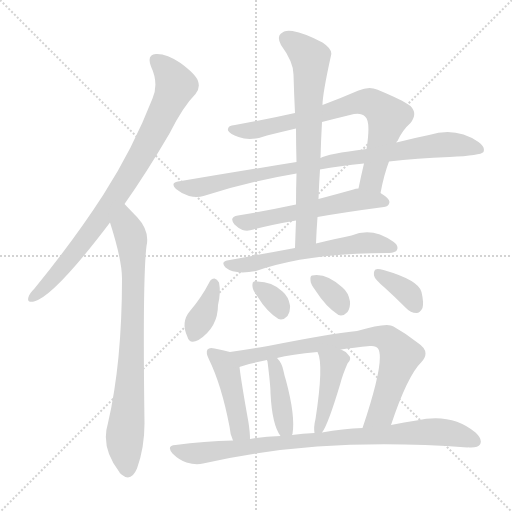
t = 0.00 s
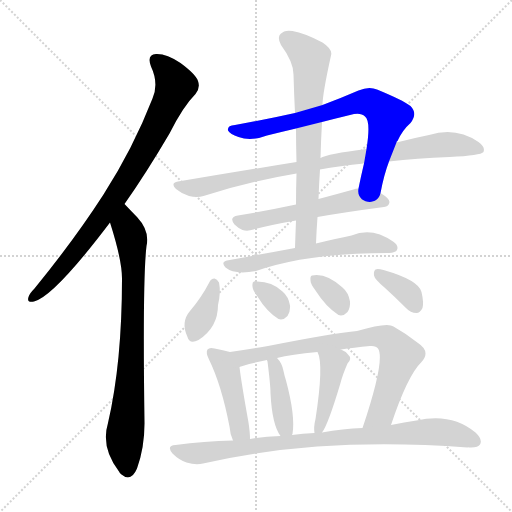
t = 2.32 s
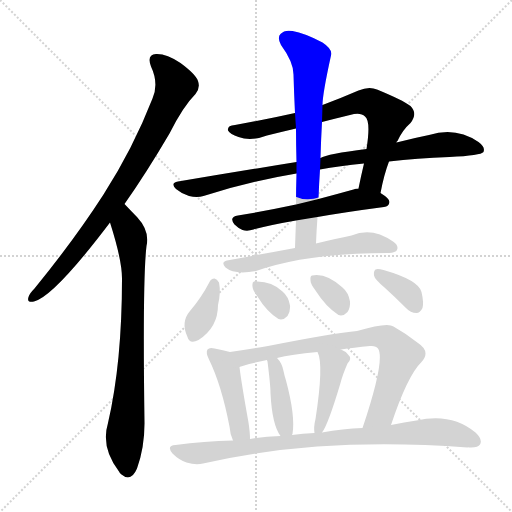
t = 4.65 s
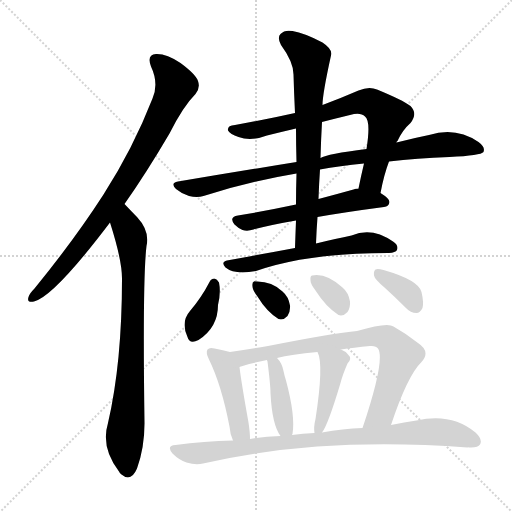
t = 6.97 s
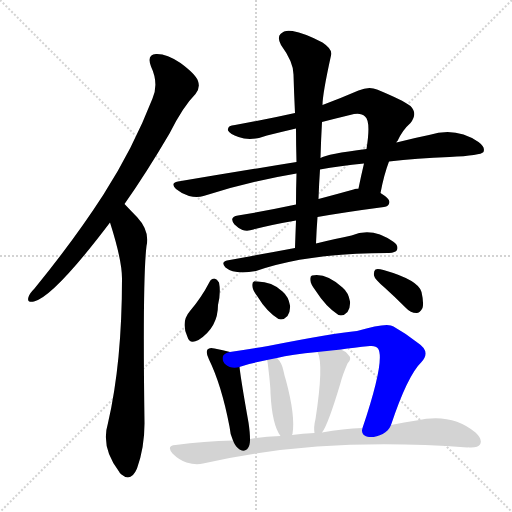
t = 9.29 s
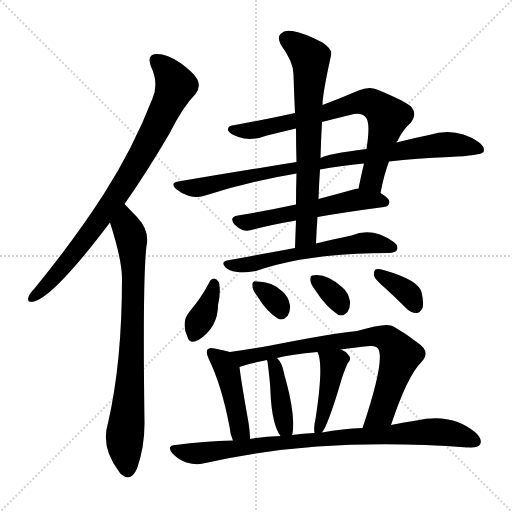
t = 11.61 s

The animated SVG that drew these frames (rendered in a browser with its animation timeline set to each time). Animation: 16 CSS @keyframes rules; one cycle of 11.61 s.

<svg version="1.1" viewBox="0 0 1024 1024" xmlns="http://www.w3.org/2000/svg">
  <g stroke="lightgray" stroke-dasharray="1,1" stroke-width="1" transform="scale(4, 4)">
    <line x1="0" y1="0" x2="256" y2="256"></line>
    <line x1="256" y1="0" x2="0" y2="256"></line>
    <line x1="128" y1="0" x2="128" y2="256"></line>
    <line x1="0" y1="128" x2="256" y2="128"></line>
  </g>
<g transform="scale(1, -1) translate(0, -900)">
   <style type="text/css">
    @keyframes keyframes0 {
      from {
       stroke: blue;
       stroke-dashoffset: 834;
       stroke-width: 128;
       }
       73% {
       animation-timing-function: step-end;
       stroke: blue;
       stroke-dashoffset: 0;
       stroke-width: 128;
       }
       to {
       stroke: black;
       stroke-width: 1024;
       }
       }
       #make-me-a-hanzi-animation-0 {
         animation: keyframes0 0.928711s both;
         animation-delay: 0.000000s;
         animation-timing-function: linear;
       }
    @keyframes keyframes1 {
      from {
       stroke: blue;
       stroke-dashoffset: 780;
       stroke-width: 128;
       }
       72% {
       animation-timing-function: step-end;
       stroke: blue;
       stroke-dashoffset: 0;
       stroke-width: 128;
       }
       to {
       stroke: black;
       stroke-width: 1024;
       }
       }
       #make-me-a-hanzi-animation-1 {
         animation: keyframes1 0.884766s both;
         animation-delay: 0.928711s;
         animation-timing-function: linear;
       }
    @keyframes keyframes2 {
      from {
       stroke: blue;
       stroke-dashoffset: 737;
       stroke-width: 128;
       }
       71% {
       animation-timing-function: step-end;
       stroke: blue;
       stroke-dashoffset: 0;
       stroke-width: 128;
       }
       to {
       stroke: black;
       stroke-width: 1024;
       }
       }
       #make-me-a-hanzi-animation-2 {
         animation: keyframes2 0.849772s both;
         animation-delay: 1.813477s;
         animation-timing-function: linear;
       }
    @keyframes keyframes3 {
      from {
       stroke: blue;
       stroke-dashoffset: 861;
       stroke-width: 128;
       }
       74% {
       animation-timing-function: step-end;
       stroke: blue;
       stroke-dashoffset: 0;
       stroke-width: 128;
       }
       to {
       stroke: black;
       stroke-width: 1024;
       }
       }
       #make-me-a-hanzi-animation-3 {
         animation: keyframes3 0.950684s both;
         animation-delay: 2.663249s;
         animation-timing-function: linear;
       }
    @keyframes keyframes4 {
      from {
       stroke: blue;
       stroke-dashoffset: 556;
       stroke-width: 128;
       }
       64% {
       animation-timing-function: step-end;
       stroke: blue;
       stroke-dashoffset: 0;
       stroke-width: 128;
       }
       to {
       stroke: black;
       stroke-width: 1024;
       }
       }
       #make-me-a-hanzi-animation-4 {
         animation: keyframes4 0.702474s both;
         animation-delay: 3.613932s;
         animation-timing-function: linear;
       }
    @keyframes keyframes5 {
      from {
       stroke: blue;
       stroke-dashoffset: 695;
       stroke-width: 128;
       }
       69% {
       animation-timing-function: step-end;
       stroke: blue;
       stroke-dashoffset: 0;
       stroke-width: 128;
       }
       to {
       stroke: black;
       stroke-width: 1024;
       }
       }
       #make-me-a-hanzi-animation-5 {
         animation: keyframes5 0.815592s both;
         animation-delay: 4.316406s;
         animation-timing-function: linear;
       }
    @keyframes keyframes6 {
      from {
       stroke: blue;
       stroke-dashoffset: 588;
       stroke-width: 128;
       }
       66% {
       animation-timing-function: step-end;
       stroke: blue;
       stroke-dashoffset: 0;
       stroke-width: 128;
       }
       to {
       stroke: black;
       stroke-width: 1024;
       }
       }
       #make-me-a-hanzi-animation-6 {
         animation: keyframes6 0.728516s both;
         animation-delay: 5.131999s;
         animation-timing-function: linear;
       }
    @keyframes keyframes7 {
      from {
       stroke: blue;
       stroke-dashoffset: 368;
       stroke-width: 128;
       }
       55% {
       animation-timing-function: step-end;
       stroke: blue;
       stroke-dashoffset: 0;
       stroke-width: 128;
       }
       to {
       stroke: black;
       stroke-width: 1024;
       }
       }
       #make-me-a-hanzi-animation-7 {
         animation: keyframes7 0.549479s both;
         animation-delay: 5.860514s;
         animation-timing-function: linear;
       }
    @keyframes keyframes8 {
      from {
       stroke: blue;
       stroke-dashoffset: 332;
       stroke-width: 128;
       }
       52% {
       animation-timing-function: step-end;
       stroke: blue;
       stroke-dashoffset: 0;
       stroke-width: 128;
       }
       to {
       stroke: black;
       stroke-width: 1024;
       }
       }
       #make-me-a-hanzi-animation-8 {
         animation: keyframes8 0.520182s both;
         animation-delay: 6.409993s;
         animation-timing-function: linear;
       }
    @keyframes keyframes9 {
      from {
       stroke: blue;
       stroke-dashoffset: 333;
       stroke-width: 128;
       }
       52% {
       animation-timing-function: step-end;
       stroke: blue;
       stroke-dashoffset: 0;
       stroke-width: 128;
       }
       to {
       stroke: black;
       stroke-width: 1024;
       }
       }
       #make-me-a-hanzi-animation-9 {
         animation: keyframes9 0.520996s both;
         animation-delay: 6.930176s;
         animation-timing-function: linear;
       }
    @keyframes keyframes10 {
      from {
       stroke: blue;
       stroke-dashoffset: 358;
       stroke-width: 128;
       }
       54% {
       animation-timing-function: step-end;
       stroke: blue;
       stroke-dashoffset: 0;
       stroke-width: 128;
       }
       to {
       stroke: black;
       stroke-width: 1024;
       }
       }
       #make-me-a-hanzi-animation-10 {
         animation: keyframes10 0.541341s both;
         animation-delay: 7.451172s;
         animation-timing-function: linear;
       }
    @keyframes keyframes11 {
      from {
       stroke: blue;
       stroke-dashoffset: 446;
       stroke-width: 128;
       }
       59% {
       animation-timing-function: step-end;
       stroke: blue;
       stroke-dashoffset: 0;
       stroke-width: 128;
       }
       to {
       stroke: black;
       stroke-width: 1024;
       }
       }
       #make-me-a-hanzi-animation-11 {
         animation: keyframes11 0.612956s both;
         animation-delay: 7.992513s;
         animation-timing-function: linear;
       }
    @keyframes keyframes12 {
      from {
       stroke: blue;
       stroke-dashoffset: 770;
       stroke-width: 128;
       }
       71% {
       animation-timing-function: step-end;
       stroke: blue;
       stroke-dashoffset: 0;
       stroke-width: 128;
       }
       to {
       stroke: black;
       stroke-width: 1024;
       }
       }
       #make-me-a-hanzi-animation-12 {
         animation: keyframes12 0.876628s both;
         animation-delay: 8.605469s;
         animation-timing-function: linear;
       }
    @keyframes keyframes13 {
      from {
       stroke: blue;
       stroke-dashoffset: 410;
       stroke-width: 128;
       }
       57% {
       animation-timing-function: step-end;
       stroke: blue;
       stroke-dashoffset: 0;
       stroke-width: 128;
       }
       to {
       stroke: black;
       stroke-width: 1024;
       }
       }
       #make-me-a-hanzi-animation-13 {
         animation: keyframes13 0.583659s both;
         animation-delay: 9.482096s;
         animation-timing-function: linear;
       }
    @keyframes keyframes14 {
      from {
       stroke: blue;
       stroke-dashoffset: 424;
       stroke-width: 128;
       }
       58% {
       animation-timing-function: step-end;
       stroke: blue;
       stroke-dashoffset: 0;
       stroke-width: 128;
       }
       to {
       stroke: black;
       stroke-width: 1024;
       }
       }
       #make-me-a-hanzi-animation-14 {
         animation: keyframes14 0.595052s both;
         animation-delay: 10.065755s;
         animation-timing-function: linear;
       }
    @keyframes keyframes15 {
      from {
       stroke: blue;
       stroke-dashoffset: 864;
       stroke-width: 128;
       }
       74% {
       animation-timing-function: step-end;
       stroke: blue;
       stroke-dashoffset: 0;
       stroke-width: 128;
       }
       to {
       stroke: black;
       stroke-width: 1024;
       }
       }
       #make-me-a-hanzi-animation-15 {
         animation: keyframes15 0.953125s both;
         animation-delay: 10.660807s;
         animation-timing-function: linear;
       }
</style>
<path d="M 249.0 492.0 Q 292.0 553.0 339.0 633.0 Q 366.0 687.0 391.0 712.0 Q 401.0 724.0 396.0 738.0 Q 392.0 751.0 361.0 774.0 Q 333.0 793.0 312.0 792.0 Q 293.0 791.0 302.0 767.0 Q 318.0 733.0 305.0 703.0 Q 266.0 603.0 207.0 511.0 Q 149.0 421.0 69.0 323.0 Q 59.0 313.0 57.0 306.0 Q 53.0 294.0 68.0 297.0 Q 108.0 307.0 220.0 455.0 L 249.0 492.0 Z" fill="lightgray"></path> 
<path d="M 220.0 455.0 Q 244.0 380.0 244.0 343.0 Q 244.0 175.0 216.0 54.0 Q 201.0 5.0 238.0 -43.0 Q 239.0 -46.0 243.0 -49.0 Q 262.0 -65.0 274.0 -37.0 Q 289.0 5.0 289.0 53.0 Q 285.0 342.0 293.0 408.0 Q 300.0 438.0 274.0 466.0 Q 268.0 472.0 249.0 492.0 C 228.0 514.0 211.0 484.0 220.0 455.0 Z" fill="lightgray"></path> 
<path d="M 761.0 514.0 Q 768.0 551.0 778.0 577.0 L 793.0 615.0 Q 793.0 618.0 795.0 618.0 Q 805.0 640.0 821.0 654.0 Q 836.0 673.0 821.0 688.0 Q 805.0 700.0 754.0 721.0 Q 738.0 728.0 717.0 719.0 Q 680.0 703.0 645.0 690.0 L 590.0 674.0 Q 532.0 661.0 470.0 650.0 Q 454.0 649.0 456.0 639.0 Q 460.0 632.0 477.0 626.0 Q 502.0 617.0 534.0 629.0 Q 562.0 636.0 592.0 643.0 L 644.0 656.0 Q 671.0 663.0 700.0 670.0 Q 721.0 676.0 730.0 667.0 Q 742.0 658.0 733.0 602.0 L 728.0 573.0 Q 722.0 548.0 717.0 523.0 C 711.0 494.0 755.0 485.0 761.0 514.0 Z" fill="lightgray"></path> 
<path d="M 778.0 577.0 Q 833.0 584.0 899.0 586.0 Q 962.0 589.0 967.0 596.0 Q 971.0 606.0 957.0 616.0 Q 912.0 647.0 858.0 630.0 Q 828.0 624.0 793.0 615.0 L 733.0 602.0 Q 654.0 592.0 641.0 584.0 L 593.0 576.0 Q 481.0 558.0 356.0 537.0 Q 340.0 534.0 352.0 522.0 Q 364.0 512.0 378.0 508.0 Q 394.0 504.0 407.0 508.0 Q 492.0 536.0 593.0 553.0 L 640.0 561.0 Q 679.0 568.0 728.0 573.0 L 778.0 577.0 Z" fill="lightgray"></path> 
<path d="M 635.0 466.0 Q 692.0 476.0 768.0 486.0 Q 778.0 487.0 779.0 496.0 Q 779.0 503.0 761.0 514.0 L 717.0 523.0 Q 711.0 523.0 707.0 521.0 Q 671.0 511.0 637.0 502.0 L 592.0 491.0 Q 531.0 478.0 476.0 469.0 Q 457.0 466.0 469.0 451.0 Q 476.0 444.0 485.0 440.0 Q 495.0 437.0 507.0 441.0 Q 540.0 450.0 592.0 459.0 L 635.0 466.0 Z" fill="lightgray"></path> 
<path d="M 632.0 413.0 Q 633.0 440.0 635.0 466.0 L 637.0 502.0 Q 638.0 532.0 640.0 561.0 L 641.0 584.0 Q 642.0 621.0 644.0 656.0 L 645.0 690.0 Q 645.0 712.0 662.0 789.0 Q 666.0 801.0 645.0 815.0 Q 609.0 834.0 585.0 838.0 Q 569.0 841.0 561.0 832.0 Q 554.0 825.0 562.0 810.0 Q 587.0 776.0 587.0 751.0 Q 588.0 714.0 590.0 674.0 L 592.0 643.0 Q 592.0 612.0 593.0 576.0 L 593.0 553.0 Q 592.0 523.0 592.0 491.0 L 592.0 459.0 Q 591.0 434.0 590.0 404.0 C 589.0 374.0 631.0 383.0 632.0 413.0 Z" fill="lightgray"></path> 
<path d="M 590.0 404.0 Q 526.0 392.0 454.0 379.0 Q 441.0 376.0 451.0 365.0 Q 469.0 350.0 512.0 358.0 Q 615.0 394.0 776.0 394.0 L 778.0 394.0 Q 791.0 395.0 794.0 400.0 Q 798.0 409.0 786.0 417.0 Q 744.0 447.0 703.0 429.0 Q 673.0 423.0 632.0 413.0 L 590.0 404.0 Z" fill="lightgray"></path> 
<path d="M 419.0 336.0 Q 403.0 305.0 380.0 278.0 Q 361.0 256.0 375.0 226.0 Q 379.0 211.0 397.0 220.0 Q 436.0 245.0 436.0 290.0 Q 442.0 315.0 438.0 335.0 Q 434.0 342.0 429.0 343.0 Q 422.0 343.0 419.0 336.0 Z" fill="lightgray"></path> 
<path d="M 515.0 307.0 Q 533.0 277.0 557.0 262.0 Q 567.0 259.0 575.0 268.0 Q 581.0 277.0 580.0 289.0 Q 577.0 307.0 565.0 317.0 Q 543.0 338.0 512.0 337.0 Q 509.0 338.0 508.0 337.0 Q 504.0 336.0 505.0 327.0 Q 505.0 320.0 515.0 307.0 Z" fill="lightgray"></path> 
<path d="M 631.0 319.0 Q 652.0 286.0 677.0 270.0 Q 687.0 267.0 695.0 276.0 Q 701.0 285.0 700.0 297.0 Q 697.0 315.0 685.0 325.0 Q 652.0 355.0 624.0 349.0 Q 620.0 348.0 621.0 339.0 Q 621.0 332.0 631.0 319.0 Z" fill="lightgray"></path> 
<path d="M 769.0 325.0 Q 790.0 306.0 812.0 284.0 Q 821.0 274.0 833.0 274.0 Q 840.0 274.0 845.0 284.0 Q 848.0 294.0 843.0 316.0 Q 837.0 340.0 767.0 360.0 Q 755.0 363.0 751.0 361.0 Q 747.0 358.0 748.0 349.0 Q 749.0 342.0 769.0 325.0 Z" fill="lightgray"></path> 
<path d="M 460.0 196.0 Q 447.0 200.0 429.0 203.0 Q 419.0 206.0 415.0 201.0 Q 411.0 195.0 418.0 181.0 Q 443.0 130.0 459.0 47.0 Q 460.0 32.0 466.0 19.0 C 477.0 -9.0 501.0 -8.0 500.0 22.0 Q 500.0 35.0 497.0 55.0 Q 482.0 139.0 479.0 166.0 C 476.0 191.0 476.0 191.0 460.0 196.0 Z" fill="lightgray"></path> 
<path d="M 782.0 50.0 Q 815.0 149.0 843.0 176.0 Q 862.0 197.0 836.0 214.0 Q 812.0 233.0 787.0 247.0 Q 775.0 256.0 714.0 238.0 Q 668.0 234.0 536.0 208.0 Q 493.0 201.0 460.0 196.0 C 430.0 191.0 450.0 157.0 479.0 166.0 Q 482.0 169.0 534.0 180.0 L 554.0 184.0 Q 582.0 191.0 635.0 196.0 L 682.0 201.0 Q 707.0 205.0 740.0 208.0 Q 752.0 209.0 756.0 203.0 Q 771.0 181.0 725.0 44.0 C 716.0 16.0 772.0 22.0 782.0 50.0 Z" fill="lightgray"></path> 
<path d="M 584.0 30.0 Q 584.0 31.0 585.0 32.0 Q 591.0 68.0 572.0 139.0 Q 569.0 148.0 567.0 158.0 Q 564.0 174.0 554.0 184.0 C 534.0 207.0 527.0 209.0 534.0 180.0 Q 534.0 179.0 535.0 177.0 Q 541.0 129.0 541.0 114.0 Q 544.0 51.0 561.0 28.0 C 577.0 4.0 577.0 4.0 584.0 30.0 Z" fill="lightgray"></path> 
<path d="M 644.0 35.0 Q 656.0 50.0 681.0 134.0 Q 685.0 150.0 695.0 173.0 Q 705.0 183.0 696.0 191.0 Q 692.0 197.0 682.0 201.0 C 655.0 214.0 624.0 224.0 635.0 196.0 Q 648.0 172.0 631.0 62.0 Q 627.0 46.0 629.0 34.0 C 631.0 15.0 631.0 15.0 644.0 35.0 Z" fill="lightgray"></path> 
<path d="M 466.0 19.0 Q 408.0 18.0 351.0 10.0 Q 332.0 9.0 345.0 -7.0 Q 358.0 -20.0 373.0 -25.0 Q 392.0 -31.0 406.0 -27.0 Q 638.0 27.0 935.0 5.0 Q 936.0 6.0 938.0 5.0 Q 956.0 4.0 960.0 11.0 Q 966.0 21.0 951.0 35.0 Q 903.0 75.0 833.0 59.0 Q 809.0 56.0 782.0 50.0 L 725.0 44.0 Q 686.0 43.0 644.0 35.0 L 629.0 34.0 Q 605.0 33.0 584.0 30.0 L 561.0 28.0 Q 530.0 27.0 500.0 22.0 L 466.0 19.0 Z" fill="lightgray"></path> 
      <clipPath id="make-me-a-hanzi-clip-0">
      <path d="M 249.0 492.0 Q 292.0 553.0 339.0 633.0 Q 366.0 687.0 391.0 712.0 Q 401.0 724.0 396.0 738.0 Q 392.0 751.0 361.0 774.0 Q 333.0 793.0 312.0 792.0 Q 293.0 791.0 302.0 767.0 Q 318.0 733.0 305.0 703.0 Q 266.0 603.0 207.0 511.0 Q 149.0 421.0 69.0 323.0 Q 59.0 313.0 57.0 306.0 Q 53.0 294.0 68.0 297.0 Q 108.0 307.0 220.0 455.0 L 249.0 492.0 Z" fill="lightgray"></path>
      </clipPath>
      <path clip-path="url(#make-me-a-hanzi-clip-0)" d="M 312.0 777.0 L 331.0 763.0 L 352.0 729.0 L 303.0 626.0 L 183.0 436.0 L 101.0 337.0 L 66.0 306.0 " fill="none" id="make-me-a-hanzi-animation-0" stroke-dasharray="706 1412" stroke-linecap="round"></path>

      <clipPath id="make-me-a-hanzi-clip-1">
      <path d="M 220.0 455.0 Q 244.0 380.0 244.0 343.0 Q 244.0 175.0 216.0 54.0 Q 201.0 5.0 238.0 -43.0 Q 239.0 -46.0 243.0 -49.0 Q 262.0 -65.0 274.0 -37.0 Q 289.0 5.0 289.0 53.0 Q 285.0 342.0 293.0 408.0 Q 300.0 438.0 274.0 466.0 Q 268.0 472.0 249.0 492.0 C 228.0 514.0 211.0 484.0 220.0 455.0 Z" fill="lightgray"></path>
      </clipPath>
      <path clip-path="url(#make-me-a-hanzi-clip-1)" d="M 250.0 481.0 L 251.0 449.0 L 263.0 418.0 L 267.0 354.0 L 261.0 135.0 L 249.0 13.0 L 255.0 -40.0 " fill="none" id="make-me-a-hanzi-animation-1" stroke-dasharray="652 1304" stroke-linecap="round"></path>

      <clipPath id="make-me-a-hanzi-clip-2">
      <path d="M 761.0 514.0 Q 768.0 551.0 778.0 577.0 L 793.0 615.0 Q 793.0 618.0 795.0 618.0 Q 805.0 640.0 821.0 654.0 Q 836.0 673.0 821.0 688.0 Q 805.0 700.0 754.0 721.0 Q 738.0 728.0 717.0 719.0 Q 680.0 703.0 645.0 690.0 L 590.0 674.0 Q 532.0 661.0 470.0 650.0 Q 454.0 649.0 456.0 639.0 Q 460.0 632.0 477.0 626.0 Q 502.0 617.0 534.0 629.0 Q 562.0 636.0 592.0 643.0 L 644.0 656.0 Q 671.0 663.0 700.0 670.0 Q 721.0 676.0 730.0 667.0 Q 742.0 658.0 733.0 602.0 L 728.0 573.0 Q 722.0 548.0 717.0 523.0 C 711.0 494.0 755.0 485.0 761.0 514.0 Z" fill="lightgray"></path>
      </clipPath>
      <path clip-path="url(#make-me-a-hanzi-clip-2)" d="M 464.0 641.0 L 522.0 642.0 L 718.0 696.0 L 752.0 690.0 L 776.0 666.0 L 743.0 539.0 L 726.0 528.0 " fill="none" id="make-me-a-hanzi-animation-2" stroke-dasharray="609 1218" stroke-linecap="round"></path>

      <clipPath id="make-me-a-hanzi-clip-3">
      <path d="M 778.0 577.0 Q 833.0 584.0 899.0 586.0 Q 962.0 589.0 967.0 596.0 Q 971.0 606.0 957.0 616.0 Q 912.0 647.0 858.0 630.0 Q 828.0 624.0 793.0 615.0 L 733.0 602.0 Q 654.0 592.0 641.0 584.0 L 593.0 576.0 Q 481.0 558.0 356.0 537.0 Q 340.0 534.0 352.0 522.0 Q 364.0 512.0 378.0 508.0 Q 394.0 504.0 407.0 508.0 Q 492.0 536.0 593.0 553.0 L 640.0 561.0 Q 679.0 568.0 728.0 573.0 L 778.0 577.0 Z" fill="lightgray"></path>
      </clipPath>
      <path clip-path="url(#make-me-a-hanzi-clip-3)" d="M 364.0 527.0 L 397.0 525.0 L 681.0 582.0 L 884.0 611.0 L 961.0 601.0 " fill="none" id="make-me-a-hanzi-animation-3" stroke-dasharray="733 1466" stroke-linecap="round"></path>

      <clipPath id="make-me-a-hanzi-clip-4">
      <path d="M 635.0 466.0 Q 692.0 476.0 768.0 486.0 Q 778.0 487.0 779.0 496.0 Q 779.0 503.0 761.0 514.0 L 717.0 523.0 Q 711.0 523.0 707.0 521.0 Q 671.0 511.0 637.0 502.0 L 592.0 491.0 Q 531.0 478.0 476.0 469.0 Q 457.0 466.0 469.0 451.0 Q 476.0 444.0 485.0 440.0 Q 495.0 437.0 507.0 441.0 Q 540.0 450.0 592.0 459.0 L 635.0 466.0 Z" fill="lightgray"></path>
      </clipPath>
      <path clip-path="url(#make-me-a-hanzi-clip-4)" d="M 474.0 459.0 L 498.0 456.0 L 716.0 501.0 L 769.0 496.0 " fill="none" id="make-me-a-hanzi-animation-4" stroke-dasharray="428 856" stroke-linecap="round"></path>

      <clipPath id="make-me-a-hanzi-clip-5">
      <path d="M 632.0 413.0 Q 633.0 440.0 635.0 466.0 L 637.0 502.0 Q 638.0 532.0 640.0 561.0 L 641.0 584.0 Q 642.0 621.0 644.0 656.0 L 645.0 690.0 Q 645.0 712.0 662.0 789.0 Q 666.0 801.0 645.0 815.0 Q 609.0 834.0 585.0 838.0 Q 569.0 841.0 561.0 832.0 Q 554.0 825.0 562.0 810.0 Q 587.0 776.0 587.0 751.0 Q 588.0 714.0 590.0 674.0 L 592.0 643.0 Q 592.0 612.0 593.0 576.0 L 593.0 553.0 Q 592.0 523.0 592.0 491.0 L 592.0 459.0 Q 591.0 434.0 590.0 404.0 C 589.0 374.0 631.0 383.0 632.0 413.0 Z" fill="lightgray"></path>
      </clipPath>
      <path clip-path="url(#make-me-a-hanzi-clip-5)" d="M 574.0 822.0 L 621.0 784.0 L 622.0 766.0 L 612.0 430.0 L 596.0 411.0 " fill="none" id="make-me-a-hanzi-animation-5" stroke-dasharray="567 1134" stroke-linecap="round"></path>

      <clipPath id="make-me-a-hanzi-clip-6">
      <path d="M 590.0 404.0 Q 526.0 392.0 454.0 379.0 Q 441.0 376.0 451.0 365.0 Q 469.0 350.0 512.0 358.0 Q 615.0 394.0 776.0 394.0 L 778.0 394.0 Q 791.0 395.0 794.0 400.0 Q 798.0 409.0 786.0 417.0 Q 744.0 447.0 703.0 429.0 Q 673.0 423.0 632.0 413.0 L 590.0 404.0 Z" fill="lightgray"></path>
      </clipPath>
      <path clip-path="url(#make-me-a-hanzi-clip-6)" d="M 461.0 370.0 L 500.0 370.0 L 716.0 413.0 L 758.0 413.0 L 787.0 404.0 " fill="none" id="make-me-a-hanzi-animation-6" stroke-dasharray="460 920" stroke-linecap="round"></path>

      <clipPath id="make-me-a-hanzi-clip-7">
      <path d="M 419.0 336.0 Q 403.0 305.0 380.0 278.0 Q 361.0 256.0 375.0 226.0 Q 379.0 211.0 397.0 220.0 Q 436.0 245.0 436.0 290.0 Q 442.0 315.0 438.0 335.0 Q 434.0 342.0 429.0 343.0 Q 422.0 343.0 419.0 336.0 Z" fill="lightgray"></path>
      </clipPath>
      <path clip-path="url(#make-me-a-hanzi-clip-7)" d="M 428.0 333.0 L 421.0 301.0 L 388.0 229.0 " fill="none" id="make-me-a-hanzi-animation-7" stroke-dasharray="240 480" stroke-linecap="round"></path>

      <clipPath id="make-me-a-hanzi-clip-8">
      <path d="M 515.0 307.0 Q 533.0 277.0 557.0 262.0 Q 567.0 259.0 575.0 268.0 Q 581.0 277.0 580.0 289.0 Q 577.0 307.0 565.0 317.0 Q 543.0 338.0 512.0 337.0 Q 509.0 338.0 508.0 337.0 Q 504.0 336.0 505.0 327.0 Q 505.0 320.0 515.0 307.0 Z" fill="lightgray"></path>
      </clipPath>
      <path clip-path="url(#make-me-a-hanzi-clip-8)" d="M 510.0 331.0 L 552.0 297.0 L 562.0 278.0 " fill="none" id="make-me-a-hanzi-animation-8" stroke-dasharray="204 408" stroke-linecap="round"></path>

      <clipPath id="make-me-a-hanzi-clip-9">
      <path d="M 631.0 319.0 Q 652.0 286.0 677.0 270.0 Q 687.0 267.0 695.0 276.0 Q 701.0 285.0 700.0 297.0 Q 697.0 315.0 685.0 325.0 Q 652.0 355.0 624.0 349.0 Q 620.0 348.0 621.0 339.0 Q 621.0 332.0 631.0 319.0 Z" fill="lightgray"></path>
      </clipPath>
      <path clip-path="url(#make-me-a-hanzi-clip-9)" d="M 630.0 342.0 L 672.0 305.0 L 682.0 286.0 " fill="none" id="make-me-a-hanzi-animation-9" stroke-dasharray="205 410" stroke-linecap="round"></path>

      <clipPath id="make-me-a-hanzi-clip-10">
      <path d="M 769.0 325.0 Q 790.0 306.0 812.0 284.0 Q 821.0 274.0 833.0 274.0 Q 840.0 274.0 845.0 284.0 Q 848.0 294.0 843.0 316.0 Q 837.0 340.0 767.0 360.0 Q 755.0 363.0 751.0 361.0 Q 747.0 358.0 748.0 349.0 Q 749.0 342.0 769.0 325.0 Z" fill="lightgray"></path>
      </clipPath>
      <path clip-path="url(#make-me-a-hanzi-clip-10)" d="M 755.0 354.0 L 820.0 310.0 L 830.0 289.0 " fill="none" id="make-me-a-hanzi-animation-10" stroke-dasharray="230 460" stroke-linecap="round"></path>

      <clipPath id="make-me-a-hanzi-clip-11">
      <path d="M 460.0 196.0 Q 447.0 200.0 429.0 203.0 Q 419.0 206.0 415.0 201.0 Q 411.0 195.0 418.0 181.0 Q 443.0 130.0 459.0 47.0 Q 460.0 32.0 466.0 19.0 C 477.0 -9.0 501.0 -8.0 500.0 22.0 Q 500.0 35.0 497.0 55.0 Q 482.0 139.0 479.0 166.0 C 476.0 191.0 476.0 191.0 460.0 196.0 Z" fill="lightgray"></path>
      </clipPath>
      <path clip-path="url(#make-me-a-hanzi-clip-11)" d="M 423.0 196.0 L 450.0 168.0 L 479.0 39.0 L 494.0 27.0 " fill="none" id="make-me-a-hanzi-animation-11" stroke-dasharray="318 636" stroke-linecap="round"></path>

      <clipPath id="make-me-a-hanzi-clip-12">
      <path d="M 782.0 50.0 Q 815.0 149.0 843.0 176.0 Q 862.0 197.0 836.0 214.0 Q 812.0 233.0 787.0 247.0 Q 775.0 256.0 714.0 238.0 Q 668.0 234.0 536.0 208.0 Q 493.0 201.0 460.0 196.0 C 430.0 191.0 450.0 157.0 479.0 166.0 Q 482.0 169.0 534.0 180.0 L 554.0 184.0 Q 582.0 191.0 635.0 196.0 L 682.0 201.0 Q 707.0 205.0 740.0 208.0 Q 752.0 209.0 756.0 203.0 Q 771.0 181.0 725.0 44.0 C 716.0 16.0 772.0 22.0 782.0 50.0 Z" fill="lightgray"></path>
      </clipPath>
      <path clip-path="url(#make-me-a-hanzi-clip-12)" d="M 467.0 194.0 L 486.0 185.0 L 570.0 203.0 L 750.0 228.0 L 774.0 223.0 L 800.0 188.0 L 762.0 75.0 L 745.0 59.0 L 731.0 55.0 " fill="none" id="make-me-a-hanzi-animation-12" stroke-dasharray="642 1284" stroke-linecap="round"></path>

      <clipPath id="make-me-a-hanzi-clip-13">
      <path d="M 584.0 30.0 Q 584.0 31.0 585.0 32.0 Q 591.0 68.0 572.0 139.0 Q 569.0 148.0 567.0 158.0 Q 564.0 174.0 554.0 184.0 C 534.0 207.0 527.0 209.0 534.0 180.0 Q 534.0 179.0 535.0 177.0 Q 541.0 129.0 541.0 114.0 Q 544.0 51.0 561.0 28.0 C 577.0 4.0 577.0 4.0 584.0 30.0 Z" fill="lightgray"></path>
      </clipPath>
      <path clip-path="url(#make-me-a-hanzi-clip-13)" d="M 539.0 180.0 L 552.0 161.0 L 569.0 49.0 L 578.0 34.0 " fill="none" id="make-me-a-hanzi-animation-13" stroke-dasharray="282 564" stroke-linecap="round"></path>

      <clipPath id="make-me-a-hanzi-clip-14">
      <path d="M 644.0 35.0 Q 656.0 50.0 681.0 134.0 Q 685.0 150.0 695.0 173.0 Q 705.0 183.0 696.0 191.0 Q 692.0 197.0 682.0 201.0 C 655.0 214.0 624.0 224.0 635.0 196.0 Q 648.0 172.0 631.0 62.0 Q 627.0 46.0 629.0 34.0 C 631.0 15.0 631.0 15.0 644.0 35.0 Z" fill="lightgray"></path>
      </clipPath>
      <path clip-path="url(#make-me-a-hanzi-clip-14)" d="M 643.0 195.0 L 667.0 173.0 L 656.0 106.0 L 636.0 41.0 " fill="none" id="make-me-a-hanzi-animation-14" stroke-dasharray="296 592" stroke-linecap="round"></path>

      <clipPath id="make-me-a-hanzi-clip-15">
      <path d="M 466.0 19.0 Q 408.0 18.0 351.0 10.0 Q 332.0 9.0 345.0 -7.0 Q 358.0 -20.0 373.0 -25.0 Q 392.0 -31.0 406.0 -27.0 Q 638.0 27.0 935.0 5.0 Q 936.0 6.0 938.0 5.0 Q 956.0 4.0 960.0 11.0 Q 966.0 21.0 951.0 35.0 Q 903.0 75.0 833.0 59.0 Q 809.0 56.0 782.0 50.0 L 725.0 44.0 Q 686.0 43.0 644.0 35.0 L 629.0 34.0 Q 605.0 33.0 584.0 30.0 L 561.0 28.0 Q 530.0 27.0 500.0 22.0 L 466.0 19.0 Z" fill="lightgray"></path>
      </clipPath>
      <path clip-path="url(#make-me-a-hanzi-clip-15)" d="M 348.0 1.0 L 398.0 -7.0 L 607.0 20.0 L 846.0 36.0 L 898.0 34.0 L 950.0 17.0 " fill="none" id="make-me-a-hanzi-animation-15" stroke-dasharray="736 1472" stroke-linecap="round"></path>

</g>
</svg>
